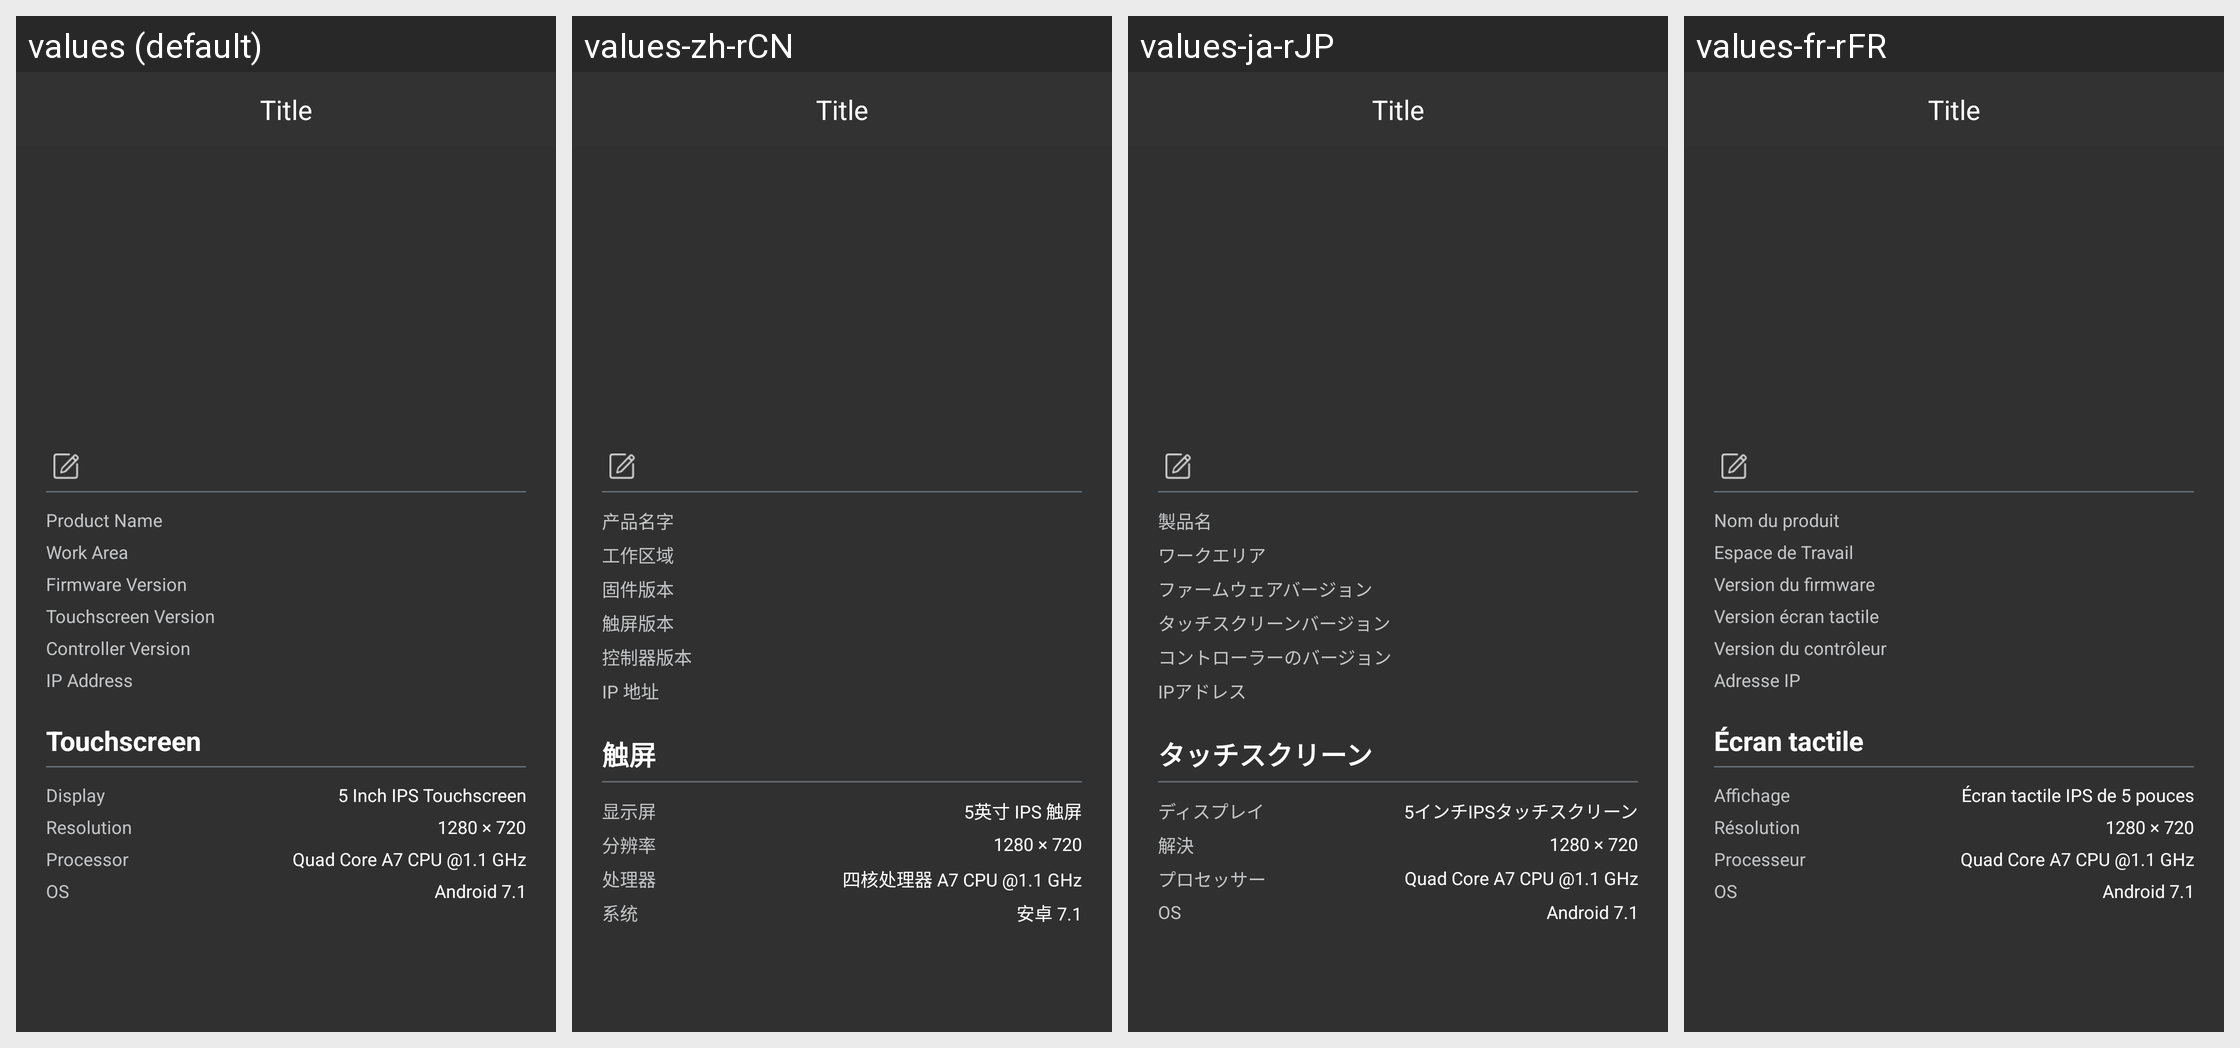

Locale-by-locale string values for the Android screen shown in this grid:
Android screen res/layout/fragment_settings_about.xml rendered under 4 locales, left to right: values (default), values-zh-rCN, values-ja-rJP, values-fr-rFR. Device: Nexus 5 (rendered at 1080×1920; each locale shown at half size, 540×960, under a caption strip naming it); theme AppTheme.
Other locales in the repository, not shown: values-de-rDE, values-es-rES, values-pl-rPL.
Strings drawn on this screen, with the default value and each locale's value (text and hints the layout hard-codes, and strings that could not be matched under every locale, appear in the picture but are not listed):

settings_product_name
  values: Product Name
  values-zh-rCN: 产品名字
  values-ja-rJP: 製品名
  values-fr-rFR: Nom du produit

settings_work_are
  values: Work Area
  values-zh-rCN: 工作区域
  values-ja-rJP: ワークエリア
  values-fr-rFR: Espace de Travail

settings_firmware_version
  values: Firmware Version
  values-zh-rCN: 固件版本
  values-ja-rJP: ファームウェアバージョン
  values-fr-rFR: Version du firmware

settings_screen_version
  values: Touchscreen Version
  values-zh-rCN: 触屏版本
  values-ja-rJP: タッチスクリーンバージョン
  values-fr-rFR: Version écran tactile

settings_controller_version
  values: Controller Version
  values-zh-rCN: 控制器版本
  values-ja-rJP: コントローラーのバージョン
  values-fr-rFR: Version du contrôleur

settings_ip_address
  values: IP Address
  values-zh-rCN: IP 地址
  values-ja-rJP: IPアドレス
  values-fr-rFR: Adresse IP

settings_touchscreen
  values: Touchscreen
  values-zh-rCN: 触屏
  values-ja-rJP: タッチスクリーン
  values-fr-rFR: Écran tactile

settings_display
  values: Display
  values-zh-rCN: 显示屏
  values-ja-rJP: ディスプレイ
  values-fr-rFR: Affichage

settings_display_value
  values: 5 Inch IPS Touchscreen
  values-zh-rCN: 5英寸 IPS 触屏
  values-ja-rJP: 5インチIPSタッチスクリーン
  values-fr-rFR: Écran tactile IPS de 5 pouces

settings_resolution
  values: Resolution
  values-zh-rCN: 分辨率
  values-ja-rJP: 解決
  values-fr-rFR: Résolution

settings_resolution_value
  values: 1280 × 720
  values-zh-rCN: 1280 × 720
  values-ja-rJP: 1280 × 720
  values-fr-rFR: 1280 × 720

settings_core
  values: Processor
  values-zh-rCN: 处理器
  values-ja-rJP: プロセッサー
  values-fr-rFR: Processeur

settings_core_value
  values: Quad Core A7 CPU @1.1 GHz
  values-zh-rCN: 四核处理器 A7 CPU @1.1 GHz
  values-ja-rJP: Quad Core A7 CPU @1.1 GHz
  values-fr-rFR: Quad Core A7 CPU @1.1 GHz

settings_os
  values: OS
  values-zh-rCN: 系统
  values-ja-rJP: OS
  values-fr-rFR: OS

settings_os_value
  values: Android 7.1
  values-zh-rCN: 安卓 7.1
  values-ja-rJP: Android 7.1
  values-fr-rFR: Android 7.1
